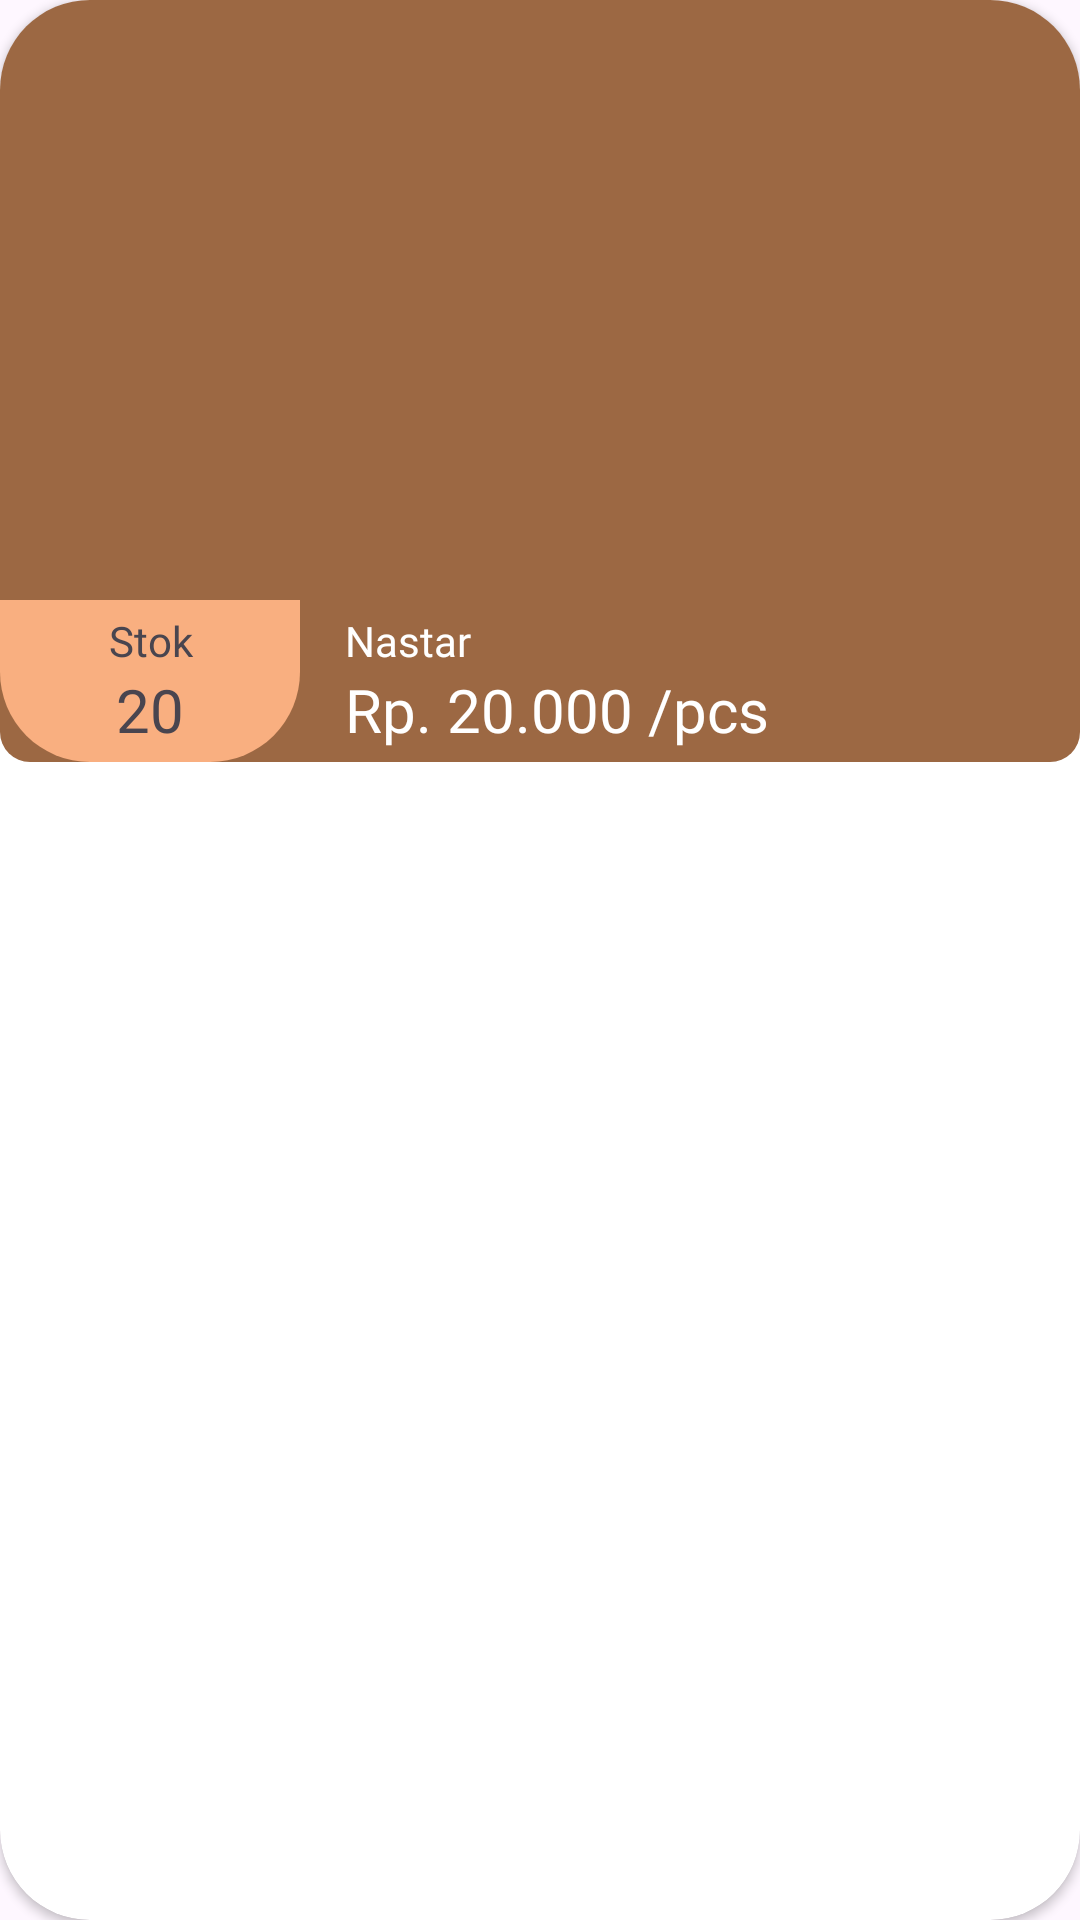

Write the Android layout XML for this screen, with the resource values it uses.
<!-- AndroidManifest.xml: application theme Theme.LizKitchen -->
<!-- res/layout/rv_home.xml -->
<?xml version="1.0" encoding="utf-8"?>
<androidx.cardview.widget.CardView xmlns:android="http://schemas.android.com/apk/res/android"
    xmlns:app="http://schemas.android.com/apk/res-auto"
    xmlns:tools="http://schemas.android.com/tools"
    android:layout_width="match_parent"
    android:layout_height="wrap_content"
    android:layout_gravity="center"
    android:layout_marginBottom="35dp"
    app:cardCornerRadius="30dp">

    <LinearLayout
        android:id="@+id/linearLayout1"
        android:layout_width="match_parent"
        android:layout_height="wrap_content"
        android:background="@drawable/shape_button_brown"
        android:orientation="vertical">

        <ImageView
            android:id="@+id/ivCakeBanner"
            android:layout_width="match_parent"
            android:layout_height="200dp"
            android:scaleType="centerCrop"
            tools:src="@tools:sample/avatars" />

        <androidx.constraintlayout.widget.ConstraintLayout
            android:layout_width="match_parent"
            android:layout_height="wrap_content">

            <LinearLayout
                android:id="@+id/linearLayout2"
                android:layout_width="0dp"
                android:layout_height="wrap_content"
                android:orientation="vertical"
                android:paddingVertical="4dp"
                app:layout_constraintBottom_toBottomOf="parent"
                app:layout_constraintEnd_toEndOf="parent"
                app:layout_constraintStart_toEndOf="@id/linearLayout3"
                app:layout_constraintTop_toTopOf="parent">

                <TextView
                    android:id="@+id/tvCakeName"
                    android:layout_width="match_parent"
                    android:layout_height="wrap_content"
                    android:layout_marginStart="15dp"
                    android:fontFamily="@font/poppins_light"
                    android:text="Nastar"
                    android:textAlignment="textStart"
                    android:textColor="@color/white"
                    android:textSize="14sp" />

                <LinearLayout
                    android:layout_width="match_parent"
                    android:layout_height="wrap_content"
                    android:layout_marginStart="15dp"
                    android:gravity="start"
                    android:orientation="horizontal">

                    <TextView
                        android:layout_width="wrap_content"
                        android:layout_height="wrap_content"
                        android:layout_marginEnd="5dp"
                        android:fontFamily="@font/poppins_semibold"
                        android:text="Rp."
                        android:textAlignment="center"
                        android:textColor="@color/white"
                        android:textSize="20sp" />

                    <TextView
                        android:id="@+id/tvPrice"
                        android:layout_width="wrap_content"
                        android:layout_height="wrap_content"
                        android:fontFamily="@font/poppins_semibold"
                        android:text="20.000"
                        android:textAlignment="center"
                        android:textColor="@color/white"
                        android:textSize="20sp" />

                    <TextView
                        android:layout_width="wrap_content"
                        android:layout_height="wrap_content"
                        android:layout_marginStart="5dp"
                        android:fontFamily="@font/poppins_light"
                        android:text="/pcs"
                        android:textAlignment="center"
                        android:textColor="@color/white"
                        android:textSize="20sp" />
                </LinearLayout>

            </LinearLayout>

            <LinearLayout
                android:id="@+id/linearLayout3"
                android:layout_width="100dp"
                android:layout_height="wrap_content"
                android:background="@drawable/shape_stock_brown_young"
                android:orientation="vertical"
                android:paddingVertical="4dp"
                app:layout_constraintBottom_toBottomOf="parent"
                app:layout_constraintStart_toStartOf="parent"
                app:layout_constraintTop_toTopOf="parent">

                <TextView
                    android:layout_width="match_parent"
                    android:layout_height="wrap_content"
                    android:fontFamily="@font/poppins_light"
                    android:text="Stok"
                    android:textAlignment="center"
                    android:textSize="14sp" />

                <TextView
                    android:id="@+id/tvStock"
                    android:layout_width="match_parent"
                    android:layout_height="wrap_content"
                    android:fontFamily="@font/poppins_semibold"
                    android:text="20"
                    android:textAlignment="center"
                    android:textSize="20sp" />

            </LinearLayout>

        </androidx.constraintlayout.widget.ConstraintLayout>

    </LinearLayout>

</androidx.cardview.widget.CardView>
<!-- resources referenced by this layout -->
<resources>
  <color name="white">#FFFFFFFF</color>
  <!-- drawable shape_button_brown (drawable) -->
  <?xml version="1.0" encoding="utf-8"?>
  <shape xmlns:android="http://schemas.android.com/apk/res/android"
      android:shape="rectangle">
      <corners android:radius="10dp" />
      <solid android:color="@color/brown_old"/>
  </shape>
  <!-- drawable shape_stock_brown_young (drawable) -->
  <?xml version="1.0" encoding="utf-8"?>
  <shape xmlns:android="http://schemas.android.com/apk/res/android"
      android:shape="rectangle">
      <corners android:bottomLeftRadius="30dp" android:bottomRightRadius="30dp"/>
  
      <solid android:color="@color/brown_young"/>
  </shape>
  <style name="Theme.LizKitchen" parent="Base.Theme.LizKitchen" />
  <color name="brown_old">#9C6843</color>
  <color name="brown_young">#F9AF80</color>
  <style name="Base.Theme.LizKitchen" parent="Theme.Material3.Light.NoActionBar">
          <item name="android:statusBarColor">@color/brown_old</item>
      </style>
</resources>
